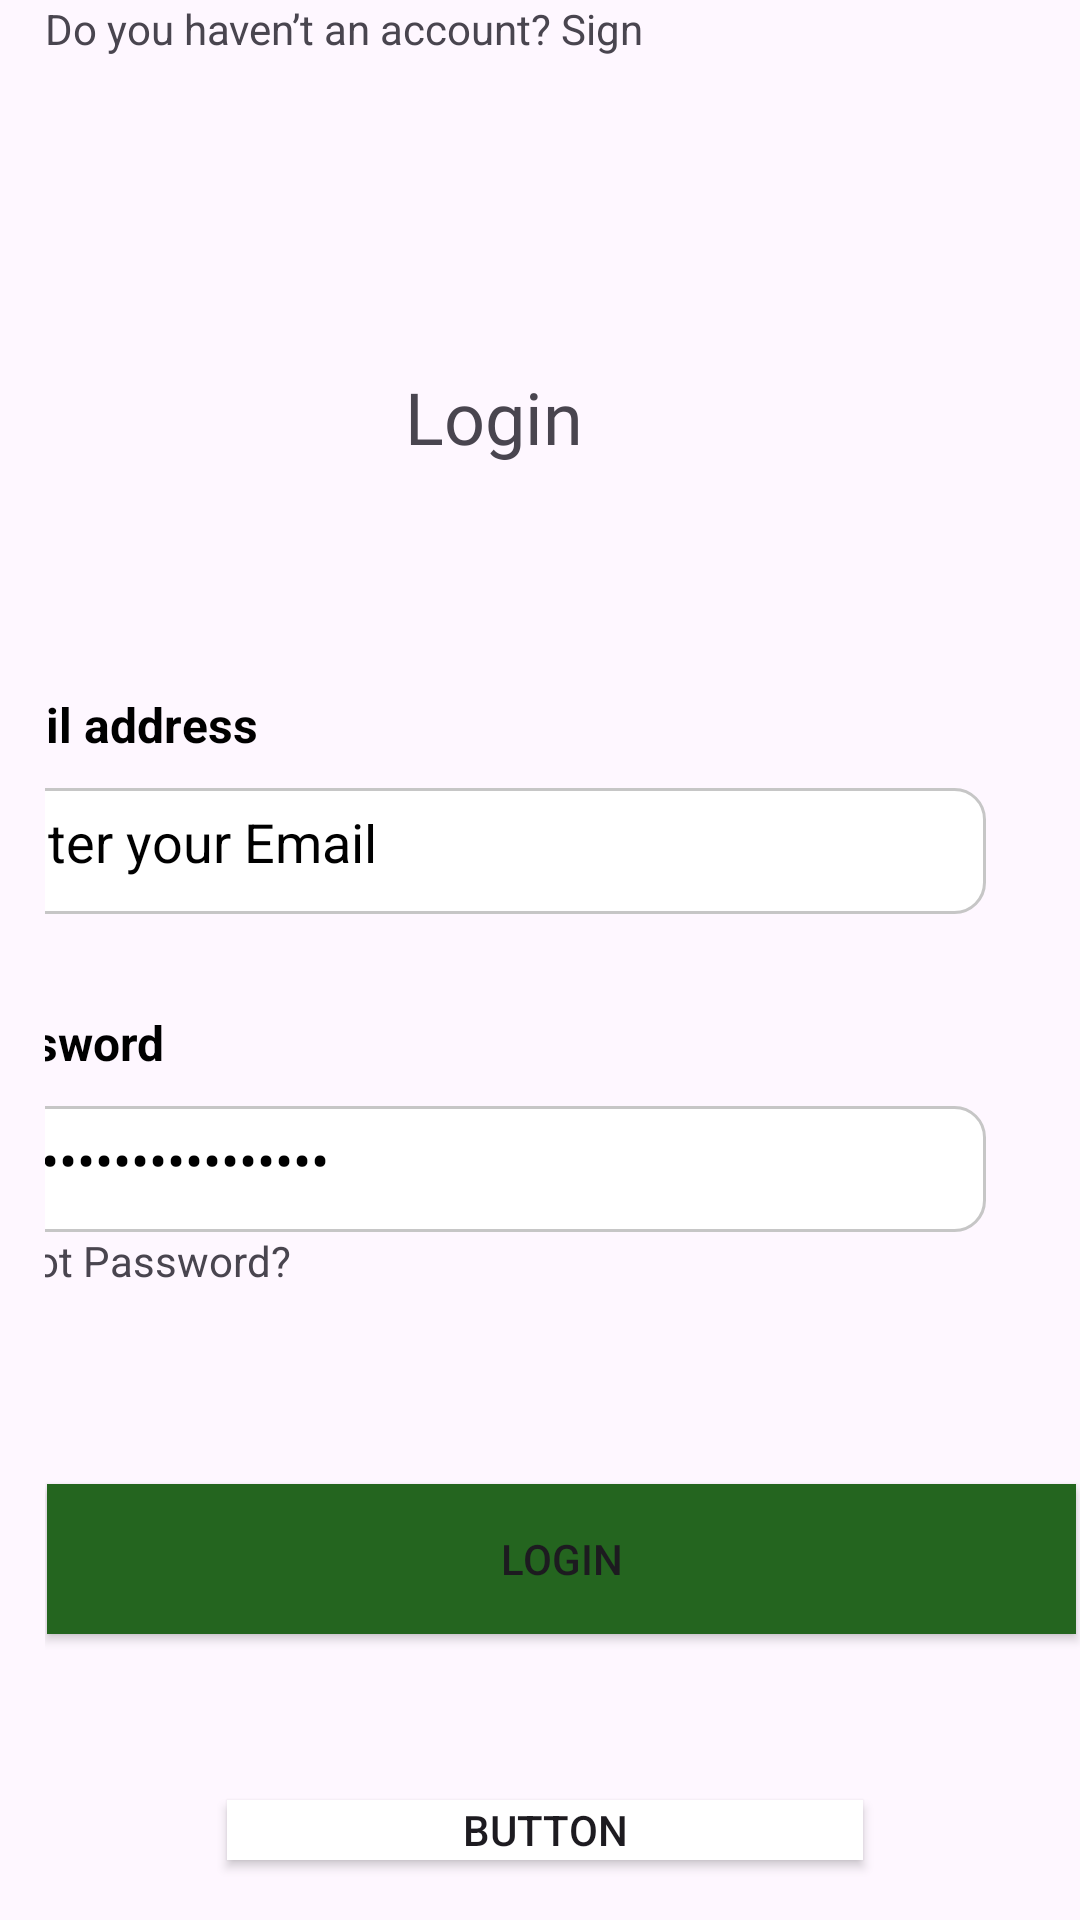

The Android layout XML behind this screen, and the referenced resources:
<!-- AndroidManifest.xml: application theme Theme.GreenSteps -->
<!-- res/layout/activity_loginactivity.xml -->
<?xml version="1.0" encoding="utf-8"?>
<androidx.constraintlayout.widget.ConstraintLayout xmlns:android="http://schemas.android.com/apk/res/android"
    xmlns:app="http://schemas.android.com/apk/res-auto"
    xmlns:tools="http://schemas.android.com/tools"
    android:id="@+id/LinearLayout"
    android:layout_width="match_parent"
    android:layout_height="match_parent"
    android:paddingLeft="15dp">

    <TextView
        android:id="@+id/textView6"
        android:layout_width="76dp"
        android:layout_height="41dp"
        android:fontFamily="@font/nunito_bold"
        android:text="Login"
        android:textSize="24sp"
        app:layout_constraintBottom_toBottomOf="parent"
        app:layout_constraintEnd_toEndOf="parent"
        app:layout_constraintHorizontal_bias="0.446"
        app:layout_constraintStart_toStartOf="parent"
        app:layout_constraintTop_toTopOf="parent"
        app:layout_constraintVertical_bias="0.205" />

    <LinearLayout
        android:id="@+id/linearLayout3"
        android:layout_width="413dp"
        android:layout_height="292dp"
        android:orientation="vertical"
        android:padding="32dp"
        app:layout_constraintBottom_toBottomOf="parent"
        app:layout_constraintEnd_toEndOf="parent"
        app:layout_constraintHorizontal_bias="0.941"
        app:layout_constraintStart_toStartOf="parent"
        app:layout_constraintTop_toBottomOf="@+id/textView6"
        app:layout_constraintVertical_bias="0.19">

        <TextView
            android:id="@+id/textView31"
            android:layout_width="345dp"
            android:layout_height="20dp"
            android:text="Email address"
            android:textColor="#000000"
            android:textSize="16sp"
            android:textStyle="bold" />

        <EditText
            android:id="@+id/editTextTextemail"
            android:layout_width="345dp"
            android:layout_height="42dp"
            android:layout_marginTop="12dp"
            android:background="@drawable/edittext_background"
            android:ems="10"
            android:inputType="textEmailAddress"
            android:padding="12dp"
            android:text="Enter your Email"
            android:textColor="#000000"
            android:textSize="18sp" />

        <TextView
            android:id="@+id/textView31"
            android:layout_width="345dp"
            android:layout_height="20dp"
            android:layout_marginTop="32dp"
            android:text="Password"
            android:textColor="#000000"
            android:textSize="16sp"
            android:textStyle="bold" />

        <EditText
            android:id="@+id/editTextTextpassword"
            android:layout_width="345dp"
            android:layout_height="42dp"
            android:layout_marginTop="12dp"
            android:background="@drawable/edittext_background"
            android:ems="10"
            android:inputType="textPassword"
            android:padding="12dp"
            android:text="Enter your Password"
            android:textColor="#000000"
            android:textSize="18sp" />

        <TextView
            android:id="@+id/textView29"
            android:layout_width="114dp"
            android:layout_height="19dp"
            android:text="Forgot Password?" />

    </LinearLayout>

    <Button
        android:id="@+id/button"
        android:layout_width="343dp"
        android:layout_height="50dp"
        android:layout_marginBottom="92dp"
        android:background="#FFFFFF"
        android:text="Login"
        app:backgroundTint="#24651F"
        app:layout_constraintBottom_toBottomOf="parent"
        app:layout_constraintEnd_toEndOf="parent"
        app:layout_constraintHorizontal_bias="0.358"
        app:layout_constraintStart_toStartOf="parent"
        app:layout_constraintTop_toBottomOf="@+id/linearLayout3"
        app:layout_constraintVertical_bias="0.545" />

    <Button
        android:id="@+id/button4"
        android:layout_width="212dp"
        android:layout_height="20dp"
        android:background="#FFFFFF"
        android:text="Button"
        app:backgroundTint="#FFFFFF"
        app:layout_constraintBottom_toBottomOf="parent"
        app:layout_constraintEnd_toEndOf="parent"
        app:layout_constraintHorizontal_bias="0.456"
        app:layout_constraintStart_toStartOf="parent"
        app:layout_constraintTop_toBottomOf="@+id/linearLayout3"
        app:layout_constraintVertical_bias="0.845" />

    <TextView
        android:id="@+id/textView32"
        android:layout_width="212dp"
        android:layout_height="20dp"
        android:text="Do you haven’t an account? Sign up"
        tools:layout_editor_absoluteX="81dp"
        tools:layout_editor_absoluteY="682dp" />
</androidx.constraintlayout.widget.ConstraintLayout>
<!-- resources referenced by this layout -->
<resources>
  <!-- drawable edittext_background (drawable) -->
  <?xml version="1.0" encoding="utf-8"?>
  <selector xmlns:android="http://schemas.android.com/apk/res/android">
  <item>
      <shape android:shape="rectangle">
          <solid android:color="@color/white"/>
          <corners android:radius="10dp"/>
          <stroke android:color="@color/graysliver" android:width="1dp"/>
      </shape>
  </item>
  </selector>
  <style name="Theme.GreenSteps" parent="Base.Theme.GreenSteps" />
  <color name="white">#FFFFFFFF</color>
  <color name="graysliver">#C6C6C6</color>
  <style name="Base.Theme.GreenSteps" parent="Theme.Material3.DayNight.NoActionBar">
          
          
      </style>
</resources>
